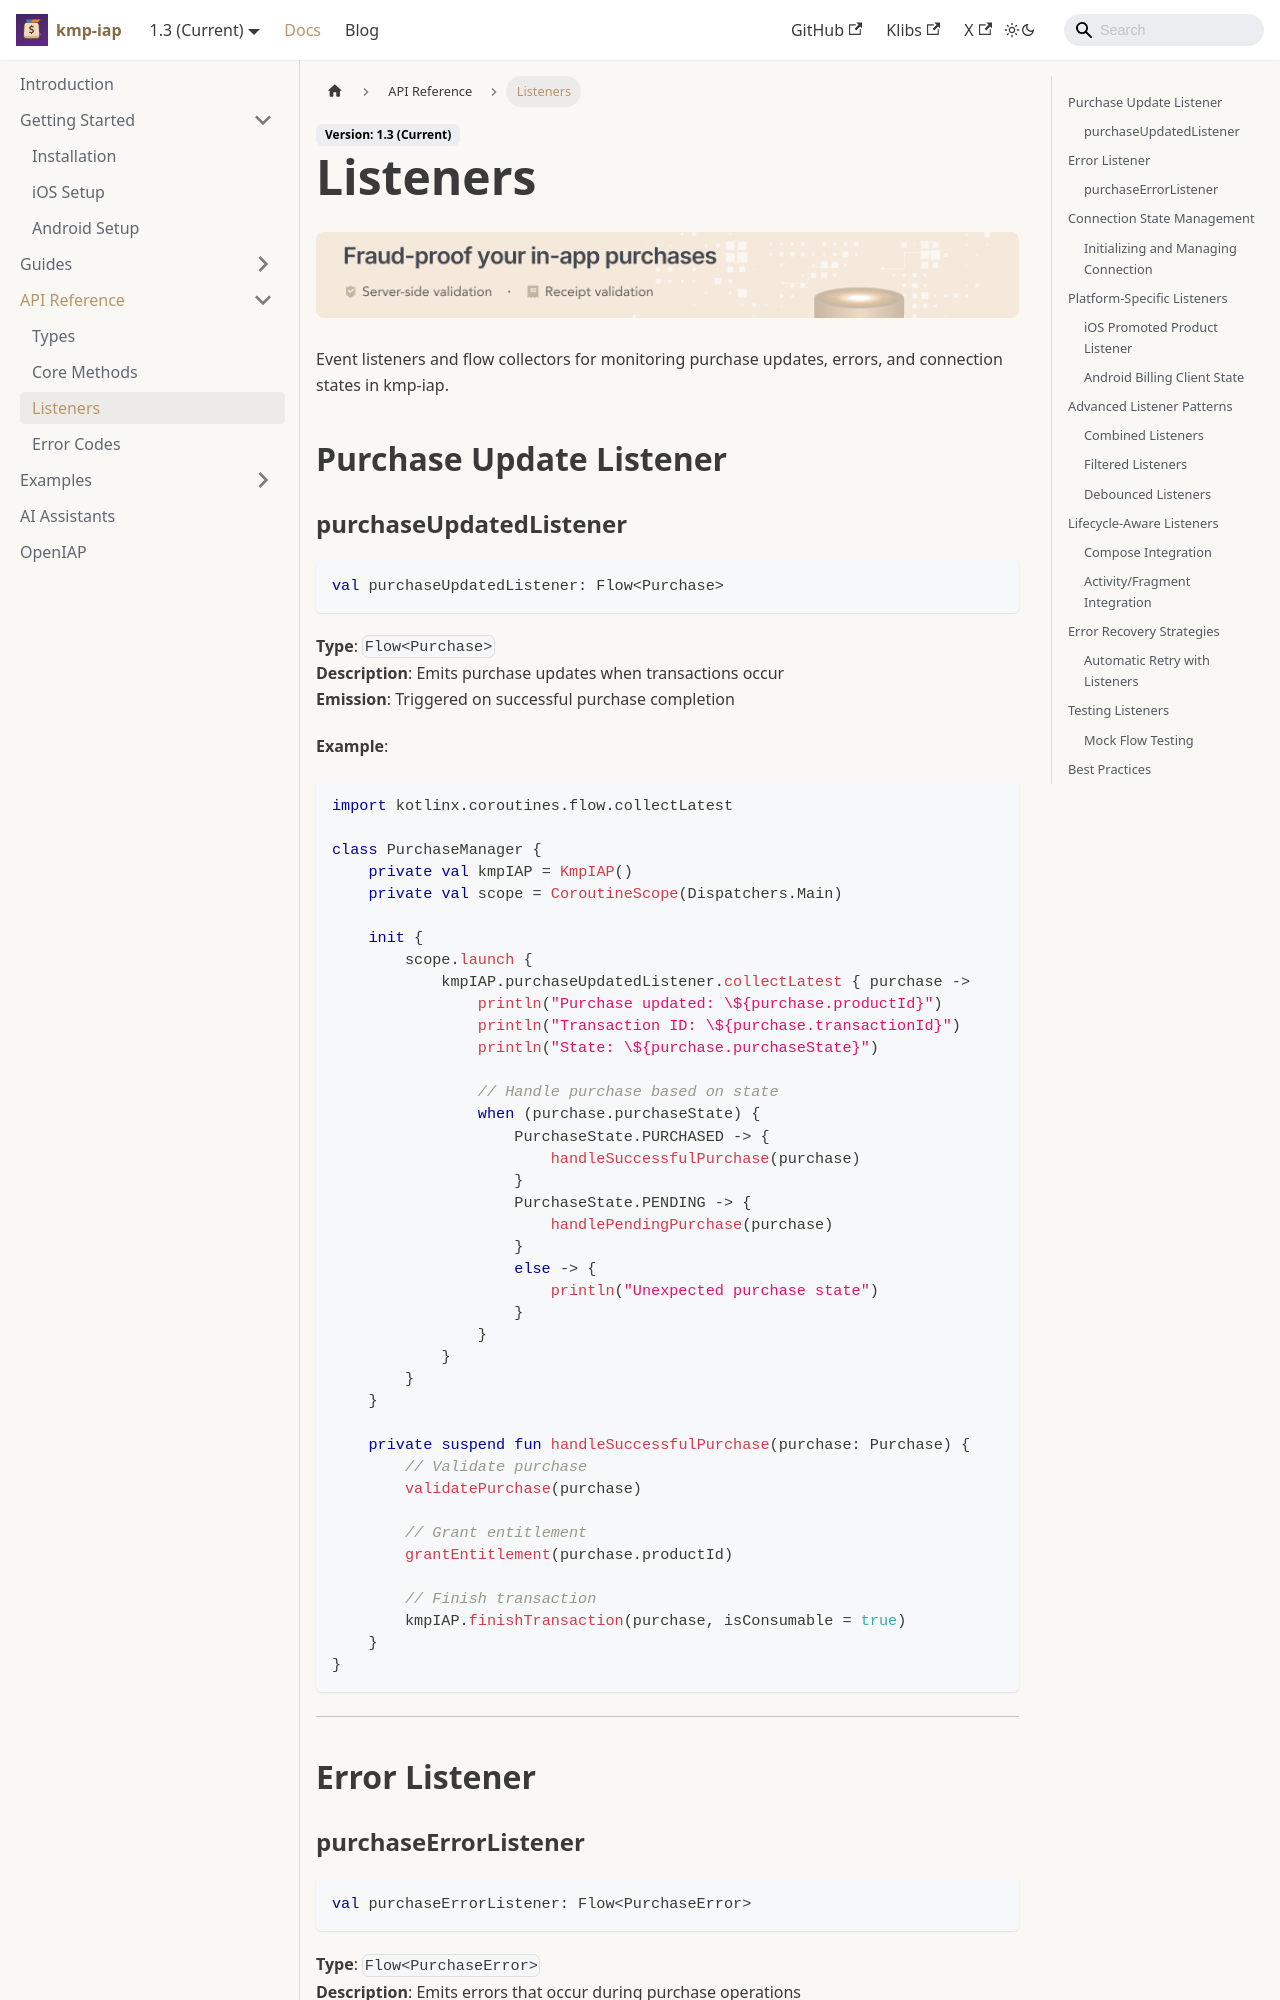

repository: hyochan/kmp-iap · page: docs/api/listeners/index.html · generator: docusaurus

---
title: Listeners
sidebar_position: 4
---

import IapKitBanner from '@site/src/uis/IapKitBanner';

# Listeners

<IapKitBanner />

Event listeners and flow collectors for monitoring purchase updates, errors, and connection states in kmp-iap.

## Purchase Update Listener

### purchaseUpdatedListener

```kotlin
val purchaseUpdatedListener: Flow<Purchase>
```

**Type**: `Flow<Purchase>`  
**Description**: Emits purchase updates when transactions occur  
**Emission**: Triggered on successful purchase completion

**Example**:
```kotlin
import kotlinx.coroutines.flow.collectLatest

class PurchaseManager {
    private val kmpIAP = KmpIAP()
    private val scope = CoroutineScope(Dispatchers.Main)
    
    init {
        scope.launch {
            kmpIAP.purchaseUpdatedListener.collectLatest { purchase ->
                println("Purchase updated: \${purchase.productId}")
                println("Transaction ID: \${purchase.transactionId}")
                println("State: \${purchase.purchaseState}")
                
                // Handle purchase based on state
                when (purchase.purchaseState) {
                    PurchaseState.PURCHASED -> {
                        handleSuccessfulPurchase(purchase)
                    }
                    PurchaseState.PENDING -> {
                        handlePendingPurchase(purchase)
                    }
                    else -> {
                        println("Unexpected purchase state")
                    }
                }
            }
        }
    }
    
    private suspend fun handleSuccessfulPurchase(purchase: Purchase) {
        // Validate purchase
        validatePurchase(purchase)
        
        // Grant entitlement
        grantEntitlement(purchase.productId)
        
        // Finish transaction
        kmpIAP.finishTransaction(purchase, isConsumable = true)
    }
}
```

---

## Error Listener
